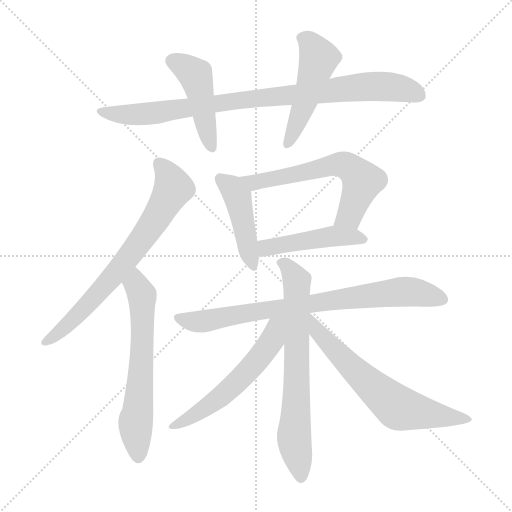
t = 0.00 s
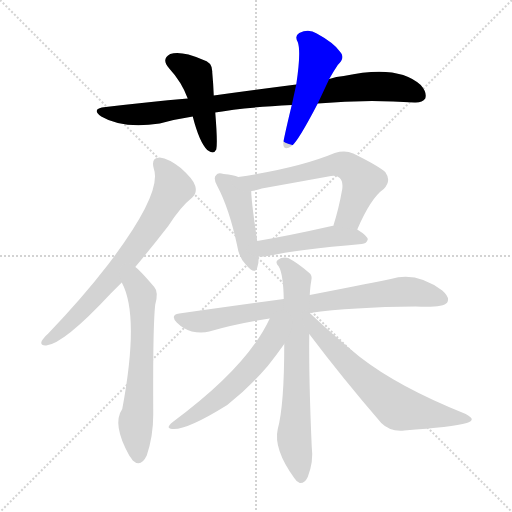
t = 1.85 s
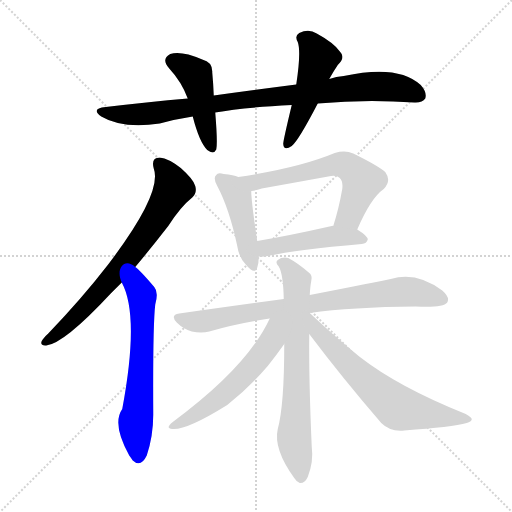
t = 3.70 s
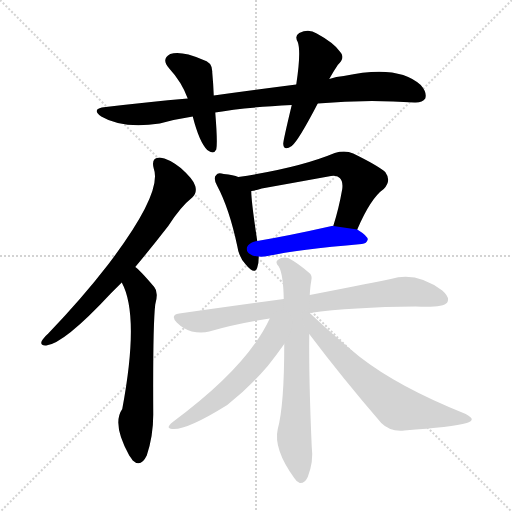
t = 5.54 s
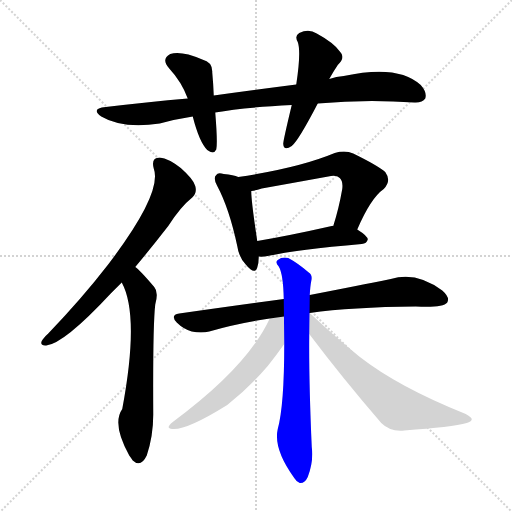
t = 7.39 s
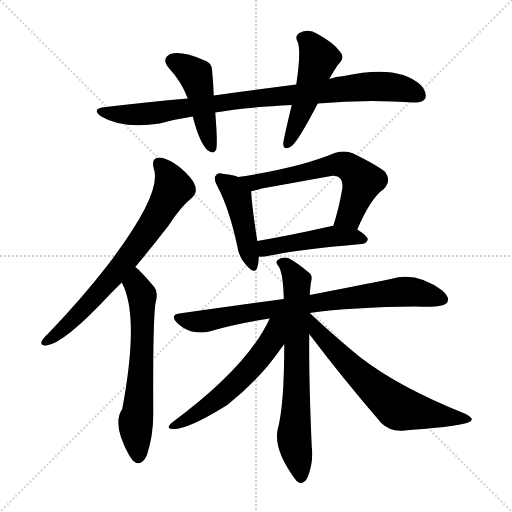
t = 9.24 s

The animated SVG that drew these frames (rendered in a browser with its animation timeline set to each time). Animation: 12 CSS @keyframes rules; one cycle of 9.24 s.

<svg version="1.1" viewBox="0 0 1024 1024" xmlns="http://www.w3.org/2000/svg">
  <g stroke="lightgray" stroke-dasharray="1,1" stroke-width="1" transform="scale(4, 4)">
    <line x1="0" y1="0" x2="256" y2="256"></line>
    <line x1="256" y1="0" x2="0" y2="256"></line>
    <line x1="128" y1="0" x2="128" y2="256"></line>
    <line x1="0" y1="128" x2="256" y2="128"></line>
  </g>
<g transform="scale(1, -1) translate(0, -900)">
   <style type="text/css">
    @keyframes keyframes0 {
      from {
       stroke: blue;
       stroke-dashoffset: 898;
       stroke-width: 128;
       }
       75% {
       animation-timing-function: step-end;
       stroke: blue;
       stroke-dashoffset: 0;
       stroke-width: 128;
       }
       to {
       stroke: black;
       stroke-width: 1024;
       }
       }
       #make-me-a-hanzi-animation-0 {
         animation: keyframes0 0.980794s both;
         animation-delay: 0.000000s;
         animation-timing-function: linear;
       }
    @keyframes keyframes1 {
      from {
       stroke: blue;
       stroke-dashoffset: 456;
       stroke-width: 128;
       }
       60% {
       animation-timing-function: step-end;
       stroke: blue;
       stroke-dashoffset: 0;
       stroke-width: 128;
       }
       to {
       stroke: black;
       stroke-width: 1024;
       }
       }
       #make-me-a-hanzi-animation-1 {
         animation: keyframes1 0.621094s both;
         animation-delay: 0.980794s;
         animation-timing-function: linear;
       }
    @keyframes keyframes2 {
      from {
       stroke: blue;
       stroke-dashoffset: 494;
       stroke-width: 128;
       }
       62% {
       animation-timing-function: step-end;
       stroke: blue;
       stroke-dashoffset: 0;
       stroke-width: 128;
       }
       to {
       stroke: black;
       stroke-width: 1024;
       }
       }
       #make-me-a-hanzi-animation-2 {
         animation: keyframes2 0.652018s both;
         animation-delay: 1.601888s;
         animation-timing-function: linear;
       }
    @keyframes keyframes3 {
      from {
       stroke: blue;
       stroke-dashoffset: 714;
       stroke-width: 128;
       }
       70% {
       animation-timing-function: step-end;
       stroke: blue;
       stroke-dashoffset: 0;
       stroke-width: 128;
       }
       to {
       stroke: black;
       stroke-width: 1024;
       }
       }
       #make-me-a-hanzi-animation-3 {
         animation: keyframes3 0.831055s both;
         animation-delay: 2.253906s;
         animation-timing-function: linear;
       }
    @keyframes keyframes4 {
      from {
       stroke: blue;
       stroke-dashoffset: 628;
       stroke-width: 128;
       }
       67% {
       animation-timing-function: step-end;
       stroke: blue;
       stroke-dashoffset: 0;
       stroke-width: 128;
       }
       to {
       stroke: black;
       stroke-width: 1024;
       }
       }
       #make-me-a-hanzi-animation-4 {
         animation: keyframes4 0.761068s both;
         animation-delay: 3.084961s;
         animation-timing-function: linear;
       }
    @keyframes keyframes5 {
      from {
       stroke: blue;
       stroke-dashoffset: 445;
       stroke-width: 128;
       }
       59% {
       animation-timing-function: step-end;
       stroke: blue;
       stroke-dashoffset: 0;
       stroke-width: 128;
       }
       to {
       stroke: black;
       stroke-width: 1024;
       }
       }
       #make-me-a-hanzi-animation-5 {
         animation: keyframes5 0.612142s both;
         animation-delay: 3.846029s;
         animation-timing-function: linear;
       }
    @keyframes keyframes6 {
      from {
       stroke: blue;
       stroke-dashoffset: 617;
       stroke-width: 128;
       }
       67% {
       animation-timing-function: step-end;
       stroke: blue;
       stroke-dashoffset: 0;
       stroke-width: 128;
       }
       to {
       stroke: black;
       stroke-width: 1024;
       }
       }
       #make-me-a-hanzi-animation-6 {
         animation: keyframes6 0.752116s both;
         animation-delay: 4.458171s;
         animation-timing-function: linear;
       }
    @keyframes keyframes7 {
      from {
       stroke: blue;
       stroke-dashoffset: 466;
       stroke-width: 128;
       }
       60% {
       animation-timing-function: step-end;
       stroke: blue;
       stroke-dashoffset: 0;
       stroke-width: 128;
       }
       to {
       stroke: black;
       stroke-width: 1024;
       }
       }
       #make-me-a-hanzi-animation-7 {
         animation: keyframes7 0.629232s both;
         animation-delay: 5.210286s;
         animation-timing-function: linear;
       }
    @keyframes keyframes8 {
      from {
       stroke: blue;
       stroke-dashoffset: 792;
       stroke-width: 128;
       }
       72% {
       animation-timing-function: step-end;
       stroke: blue;
       stroke-dashoffset: 0;
       stroke-width: 128;
       }
       to {
       stroke: black;
       stroke-width: 1024;
       }
       }
       #make-me-a-hanzi-animation-8 {
         animation: keyframes8 0.894531s both;
         animation-delay: 5.839518s;
         animation-timing-function: linear;
       }
    @keyframes keyframes9 {
      from {
       stroke: blue;
       stroke-dashoffset: 695;
       stroke-width: 128;
       }
       69% {
       animation-timing-function: step-end;
       stroke: blue;
       stroke-dashoffset: 0;
       stroke-width: 128;
       }
       to {
       stroke: black;
       stroke-width: 1024;
       }
       }
       #make-me-a-hanzi-animation-9 {
         animation: keyframes9 0.815592s both;
         animation-delay: 6.734049s;
         animation-timing-function: linear;
       }
    @keyframes keyframes10 {
      from {
       stroke: blue;
       stroke-dashoffset: 563;
       stroke-width: 128;
       }
       65% {
       animation-timing-function: step-end;
       stroke: blue;
       stroke-dashoffset: 0;
       stroke-width: 128;
       }
       to {
       stroke: black;
       stroke-width: 1024;
       }
       }
       #make-me-a-hanzi-animation-10 {
         animation: keyframes10 0.708171s both;
         animation-delay: 7.549642s;
         animation-timing-function: linear;
       }
    @keyframes keyframes11 {
      from {
       stroke: blue;
       stroke-dashoffset: 654;
       stroke-width: 128;
       }
       68% {
       animation-timing-function: step-end;
       stroke: blue;
       stroke-dashoffset: 0;
       stroke-width: 128;
       }
       to {
       stroke: black;
       stroke-width: 1024;
       }
       }
       #make-me-a-hanzi-animation-11 {
         animation: keyframes11 0.782227s both;
         animation-delay: 8.257812s;
         animation-timing-function: linear;
       }
</style>
<path d="M 635.5 693.0 Q 731.5 702.0 828.5 695.0 Q 844.5 694.0 850.5 703.0 Q 854.5 715.0 841.5 730.0 Q 796.5 772.0 687.5 748.0 Q 672.5 747.0 658.5 742.0 L 592.5 731.0 Q 514.5 721.0 427.5 709.0 L 375.5 703.0 Q 296.5 696.0 211.5 686.0 Q 180.5 683.0 202.5 667.0 Q 244.5 642.0 319.5 653.0 Q 352.5 662.0 385.5 667.0 L 430.5 675.0 Q 484.5 685.0 583.5 690.0 L 635.5 693.0 Z" fill="lightgray"></path> 
<path d="M 427.5 709.0 Q 426.5 734.0 424.5 755.0 Q 425.5 776.0 404.5 781.0 Q 362.5 799.0 340.5 792.0 Q 321.5 782.0 338.5 763.0 Q 363.5 736.0 375.5 703.0 L 385.5 667.0 Q 398.5 616.0 414.5 600.0 Q 427.5 590.0 432.5 601.0 Q 435.5 614.0 430.5 675.0 L 427.5 709.0 Z" fill="lightgray"></path> 
<path d="M 658.5 742.0 Q 665.5 755.0 675.5 770.0 Q 691.5 785.0 680.5 796.0 Q 668.5 814.0 633.5 833.0 Q 617.5 843.0 598.5 834.0 Q 588.5 828.0 595.5 816.0 Q 602.5 797.0 592.5 731.0 L 583.5 690.0 Q 565.5 615.0 566.5 612.0 Q 567.5 597.0 583.5 608.0 Q 596.5 618.0 635.5 693.0 L 658.5 742.0 Z" fill="lightgray"></path> 
<path d="M 270.5 366.0 Q 301.5 403.0 336.5 448.0 Q 361.5 487.0 384.5 505.0 Q 394.5 514.0 390.5 528.0 Q 387.5 541.0 361.5 564.0 Q 337.5 583.0 319.5 585.0 Q 301.5 585.0 307.5 563.0 Q 325.5 514.0 215.5 370.0 Q 164.5 304.0 96.5 233.0 Q 86.5 224.0 83.5 218.0 Q 79.5 208.0 92.5 209.0 Q 128.5 213.0 221.5 313.0 Q 231.5 323.0 243.5 335.0 L 270.5 366.0 Z" fill="lightgray"></path> 
<path d="M 243.5 335.0 Q 279.5 269.0 244.5 82.0 Q 223.5 52.0 258.5 -11.0 Q 261.5 -15.0 265.5 -21.0 Q 281.5 -36.0 293.5 -11.0 Q 306.5 28.0 306.5 71.0 Q 305.5 249.0 310.5 291.0 Q 317.5 316.0 308.5 326.0 Q 280.5 359.0 270.5 366.0 C 248.5 386.0 230.5 362.0 243.5 335.0 Z" fill="lightgray"></path> 
<path d="M 476.5 546.0 Q 467.5 550.0 447.5 552.0 Q 435.5 556.0 432.5 550.0 Q 425.5 544.0 434.5 528.0 Q 458.5 483.0 474.5 408.0 Q 477.5 386.0 491.5 371.0 Q 509.5 349.0 514.5 365.0 Q 517.5 374.0 517.5 387.0 L 514.5 418.0 Q 502.5 497.0 502.5 518.0 C 501.5 537.0 501.5 537.0 476.5 546.0 Z" fill="lightgray"></path> 
<path d="M 714.5 441.0 Q 741.5 504.0 767.5 522.0 Q 783.5 538.0 770.5 556.0 Q 755.5 569.0 706.5 593.0 Q 690.5 600.0 669.5 594.0 Q 597.5 564.0 476.5 546.0 C 446.5 541.0 473.5 512.0 502.5 518.0 Q 511.5 519.0 523.5 523.0 Q 590.5 535.0 656.5 547.0 Q 672.5 551.0 679.5 544.0 Q 686.5 537.0 684.5 522.0 Q 677.5 482.0 666.5 448.0 C 657.5 419.0 702.5 414.0 714.5 441.0 Z" fill="lightgray"></path> 
<path d="M 517.5 387.0 Q 524.5 386.0 535.5 388.0 Q 595.5 401.0 723.5 412.0 Q 733.5 413.0 735.5 421.0 Q 735.5 428.0 714.5 441.0 L 666.5 448.0 Q 665.5 449.0 663.5 448.0 Q 579.5 429.0 514.5 418.0 C 484.5 413.0 487.5 388.0 517.5 387.0 Z" fill="lightgray"></path> 
<path d="M 619.5 274.0 Q 703.5 286.0 831.5 287.0 Q 885.5 284.0 894.5 295.0 Q 900.5 305.0 884.5 319.0 Q 832.5 358.0 781.5 342.0 Q 717.5 329.0 619.5 310.0 L 567.5 302.0 Q 470.5 289.0 358.5 273.0 Q 339.5 270.0 353.5 255.0 Q 366.5 242.0 383.5 237.0 Q 402.5 233.0 418.5 237.0 Q 473.5 253.0 539.5 263.0 L 619.5 274.0 Z" fill="lightgray"></path> 
<path d="M 619.5 310.0 Q 620.5 328.0 622.5 338.0 Q 625.5 350.0 617.5 355.0 Q 595.5 374.0 576.5 384.0 Q 564.5 387.0 555.5 380.0 Q 549.5 376.0 557.5 367.0 Q 566.5 352.0 567.5 302.0 L 568.5 212.0 Q 568.5 89.0 555.5 42.0 Q 546.5 2.0 588.5 -56.0 Q 592.5 -63.0 599.5 -66.0 Q 609.5 -67.0 615.5 -54.0 Q 627.5 -23.0 623.5 6.0 Q 617.5 141.0 618.5 232.0 L 619.5 310.0 Z" fill="lightgray"></path> 
<path d="M 539.5 263.0 Q 494.5 166.0 345.5 56.0 Q 329.5 43.0 344.5 42.0 Q 372.5 39.0 454.5 90.0 Q 499.5 126.0 535.5 168.0 Q 554.5 192.0 568.5 212.0 C 613.5 275.0 557.5 299.0 539.5 263.0 Z" fill="lightgray"></path> 
<path d="M 618.5 232.0 Q 682.5 147.0 762.5 54.0 Q 780.5 36.0 808.5 39.0 Q 904.5 46.0 933.5 54.0 Q 942.5 57.0 943.5 61.0 Q 944.5 65.0 931.5 72.0 Q 796.5 126.0 718.5 187.0 Q 670.5 226.0 619.5 274.0 L 619.5 274.0 C 596.5 294.0 600.5 256.0 618.5 232.0 Z" fill="lightgray"></path> 
      <clipPath id="make-me-a-hanzi-clip-0">
      <path d="M 635.5 693.0 Q 731.5 702.0 828.5 695.0 Q 844.5 694.0 850.5 703.0 Q 854.5 715.0 841.5 730.0 Q 796.5 772.0 687.5 748.0 Q 672.5 747.0 658.5 742.0 L 592.5 731.0 Q 514.5 721.0 427.5 709.0 L 375.5 703.0 Q 296.5 696.0 211.5 686.0 Q 180.5 683.0 202.5 667.0 Q 244.5 642.0 319.5 653.0 Q 352.5 662.0 385.5 667.0 L 430.5 675.0 Q 484.5 685.0 583.5 690.0 L 635.5 693.0 Z" fill="lightgray"></path>
      </clipPath>
      <path clip-path="url(#make-me-a-hanzi-clip-0)" d="M 204.5 678.0 L 261.5 670.0 L 307.5 673.0 L 453.5 697.0 L 740.5 728.0 L 804.5 723.0 L 839.5 709.0 " fill="none" id="make-me-a-hanzi-animation-0" stroke-dasharray="770 1540" stroke-linecap="round"></path>

      <clipPath id="make-me-a-hanzi-clip-1">
      <path d="M 427.5 709.0 Q 426.5 734.0 424.5 755.0 Q 425.5 776.0 404.5 781.0 Q 362.5 799.0 340.5 792.0 Q 321.5 782.0 338.5 763.0 Q 363.5 736.0 375.5 703.0 L 385.5 667.0 Q 398.5 616.0 414.5 600.0 Q 427.5 590.0 432.5 601.0 Q 435.5 614.0 430.5 675.0 L 427.5 709.0 Z" fill="lightgray"></path>
      </clipPath>
      <path clip-path="url(#make-me-a-hanzi-clip-1)" d="M 346.5 777.0 L 390.5 750.0 L 423.5 605.0 " fill="none" id="make-me-a-hanzi-animation-1" stroke-dasharray="328 656" stroke-linecap="round"></path>

      <clipPath id="make-me-a-hanzi-clip-2">
      <path d="M 658.5 742.0 Q 665.5 755.0 675.5 770.0 Q 691.5 785.0 680.5 796.0 Q 668.5 814.0 633.5 833.0 Q 617.5 843.0 598.5 834.0 Q 588.5 828.0 595.5 816.0 Q 602.5 797.0 592.5 731.0 L 583.5 690.0 Q 565.5 615.0 566.5 612.0 Q 567.5 597.0 583.5 608.0 Q 596.5 618.0 635.5 693.0 L 658.5 742.0 Z" fill="lightgray"></path>
      </clipPath>
      <path clip-path="url(#make-me-a-hanzi-clip-2)" d="M 603.5 824.0 L 619.5 815.0 L 637.5 784.0 L 615.5 710.0 L 575.5 611.0 " fill="none" id="make-me-a-hanzi-animation-2" stroke-dasharray="366 732" stroke-linecap="round"></path>

      <clipPath id="make-me-a-hanzi-clip-3">
      <path d="M 270.5 366.0 Q 301.5 403.0 336.5 448.0 Q 361.5 487.0 384.5 505.0 Q 394.5 514.0 390.5 528.0 Q 387.5 541.0 361.5 564.0 Q 337.5 583.0 319.5 585.0 Q 301.5 585.0 307.5 563.0 Q 325.5 514.0 215.5 370.0 Q 164.5 304.0 96.5 233.0 Q 86.5 224.0 83.5 218.0 Q 79.5 208.0 92.5 209.0 Q 128.5 213.0 221.5 313.0 Q 231.5 323.0 243.5 335.0 L 270.5 366.0 Z" fill="lightgray"></path>
      </clipPath>
      <path clip-path="url(#make-me-a-hanzi-clip-3)" d="M 318.5 571.0 L 338.5 547.0 L 346.5 524.0 L 309.5 459.0 L 249.5 376.0 L 184.5 300.0 L 123.5 240.0 L 91.5 217.0 " fill="none" id="make-me-a-hanzi-animation-3" stroke-dasharray="586 1172" stroke-linecap="round"></path>

      <clipPath id="make-me-a-hanzi-clip-4">
      <path d="M 243.5 335.0 Q 279.5 269.0 244.5 82.0 Q 223.5 52.0 258.5 -11.0 Q 261.5 -15.0 265.5 -21.0 Q 281.5 -36.0 293.5 -11.0 Q 306.5 28.0 306.5 71.0 Q 305.5 249.0 310.5 291.0 Q 317.5 316.0 308.5 326.0 Q 280.5 359.0 270.5 366.0 C 248.5 386.0 230.5 362.0 243.5 335.0 Z" fill="lightgray"></path>
      </clipPath>
      <path clip-path="url(#make-me-a-hanzi-clip-4)" d="M 269.5 358.0 L 272.5 330.0 L 284.5 304.0 L 280.5 130.0 L 271.5 59.0 L 277.5 -10.0 " fill="none" id="make-me-a-hanzi-animation-4" stroke-dasharray="500 1000" stroke-linecap="round"></path>

      <clipPath id="make-me-a-hanzi-clip-5">
      <path d="M 476.5 546.0 Q 467.5 550.0 447.5 552.0 Q 435.5 556.0 432.5 550.0 Q 425.5 544.0 434.5 528.0 Q 458.5 483.0 474.5 408.0 Q 477.5 386.0 491.5 371.0 Q 509.5 349.0 514.5 365.0 Q 517.5 374.0 517.5 387.0 L 514.5 418.0 Q 502.5 497.0 502.5 518.0 C 501.5 537.0 501.5 537.0 476.5 546.0 Z" fill="lightgray"></path>
      </clipPath>
      <path clip-path="url(#make-me-a-hanzi-clip-5)" d="M 441.5 542.0 L 463.5 525.0 L 475.5 504.0 L 503.5 370.0 " fill="none" id="make-me-a-hanzi-animation-5" stroke-dasharray="317 634" stroke-linecap="round"></path>

      <clipPath id="make-me-a-hanzi-clip-6">
      <path d="M 714.5 441.0 Q 741.5 504.0 767.5 522.0 Q 783.5 538.0 770.5 556.0 Q 755.5 569.0 706.5 593.0 Q 690.5 600.0 669.5 594.0 Q 597.5 564.0 476.5 546.0 C 446.5 541.0 473.5 512.0 502.5 518.0 Q 511.5 519.0 523.5 523.0 Q 590.5 535.0 656.5 547.0 Q 672.5 551.0 679.5 544.0 Q 686.5 537.0 684.5 522.0 Q 677.5 482.0 666.5 448.0 C 657.5 419.0 702.5 414.0 714.5 441.0 Z" fill="lightgray"></path>
      </clipPath>
      <path clip-path="url(#make-me-a-hanzi-clip-6)" d="M 485.5 546.0 L 495.5 538.0 L 513.5 536.0 L 672.5 571.0 L 693.5 568.0 L 724.5 538.0 L 698.5 469.0 L 673.5 453.0 " fill="none" id="make-me-a-hanzi-animation-6" stroke-dasharray="489 978" stroke-linecap="round"></path>

      <clipPath id="make-me-a-hanzi-clip-7">
      <path d="M 517.5 387.0 Q 524.5 386.0 535.5 388.0 Q 595.5 401.0 723.5 412.0 Q 733.5 413.0 735.5 421.0 Q 735.5 428.0 714.5 441.0 L 666.5 448.0 Q 665.5 449.0 663.5 448.0 Q 579.5 429.0 514.5 418.0 C 484.5 413.0 487.5 388.0 517.5 387.0 Z" fill="lightgray"></path>
      </clipPath>
      <path clip-path="url(#make-me-a-hanzi-clip-7)" d="M 521.5 395.0 L 537.5 406.0 L 659.5 427.0 L 726.5 421.0 " fill="none" id="make-me-a-hanzi-animation-7" stroke-dasharray="338 676" stroke-linecap="round"></path>

      <clipPath id="make-me-a-hanzi-clip-8">
      <path d="M 619.5 274.0 Q 703.5 286.0 831.5 287.0 Q 885.5 284.0 894.5 295.0 Q 900.5 305.0 884.5 319.0 Q 832.5 358.0 781.5 342.0 Q 717.5 329.0 619.5 310.0 L 567.5 302.0 Q 470.5 289.0 358.5 273.0 Q 339.5 270.0 353.5 255.0 Q 366.5 242.0 383.5 237.0 Q 402.5 233.0 418.5 237.0 Q 473.5 253.0 539.5 263.0 L 619.5 274.0 Z" fill="lightgray"></path>
      </clipPath>
      <path clip-path="url(#make-me-a-hanzi-clip-8)" d="M 356.5 264.0 L 409.5 258.0 L 520.5 279.0 L 795.5 316.0 L 851.5 312.0 L 885.5 301.0 " fill="none" id="make-me-a-hanzi-animation-8" stroke-dasharray="664 1328" stroke-linecap="round"></path>

      <clipPath id="make-me-a-hanzi-clip-9">
      <path d="M 619.5 310.0 Q 620.5 328.0 622.5 338.0 Q 625.5 350.0 617.5 355.0 Q 595.5 374.0 576.5 384.0 Q 564.5 387.0 555.5 380.0 Q 549.5 376.0 557.5 367.0 Q 566.5 352.0 567.5 302.0 L 568.5 212.0 Q 568.5 89.0 555.5 42.0 Q 546.5 2.0 588.5 -56.0 Q 592.5 -63.0 599.5 -66.0 Q 609.5 -67.0 615.5 -54.0 Q 627.5 -23.0 623.5 6.0 Q 617.5 141.0 618.5 232.0 L 619.5 310.0 Z" fill="lightgray"></path>
      </clipPath>
      <path clip-path="url(#make-me-a-hanzi-clip-9)" d="M 563.5 375.0 L 593.5 336.0 L 588.5 18.0 L 600.5 -53.0 " fill="none" id="make-me-a-hanzi-animation-9" stroke-dasharray="567 1134" stroke-linecap="round"></path>

      <clipPath id="make-me-a-hanzi-clip-10">
      <path d="M 539.5 263.0 Q 494.5 166.0 345.5 56.0 Q 329.5 43.0 344.5 42.0 Q 372.5 39.0 454.5 90.0 Q 499.5 126.0 535.5 168.0 Q 554.5 192.0 568.5 212.0 C 613.5 275.0 557.5 299.0 539.5 263.0 Z" fill="lightgray"></path>
      </clipPath>
      <path clip-path="url(#make-me-a-hanzi-clip-10)" d="M 561.5 260.0 L 544.5 220.0 L 486.5 148.0 L 435.5 100.0 L 348.5 49.0 " fill="none" id="make-me-a-hanzi-animation-10" stroke-dasharray="435 870" stroke-linecap="round"></path>

      <clipPath id="make-me-a-hanzi-clip-11">
      <path d="M 618.5 232.0 Q 682.5 147.0 762.5 54.0 Q 780.5 36.0 808.5 39.0 Q 904.5 46.0 933.5 54.0 Q 942.5 57.0 943.5 61.0 Q 944.5 65.0 931.5 72.0 Q 796.5 126.0 718.5 187.0 Q 670.5 226.0 619.5 274.0 L 619.5 274.0 C 596.5 294.0 600.5 256.0 618.5 232.0 Z" fill="lightgray"></path>
      </clipPath>
      <path clip-path="url(#make-me-a-hanzi-clip-11)" d="M 620.5 267.0 L 633.5 239.0 L 687.5 182.0 L 797.5 84.0 L 936.5 60.0 " fill="none" id="make-me-a-hanzi-animation-11" stroke-dasharray="526 1052" stroke-linecap="round"></path>

</g>
</svg>
